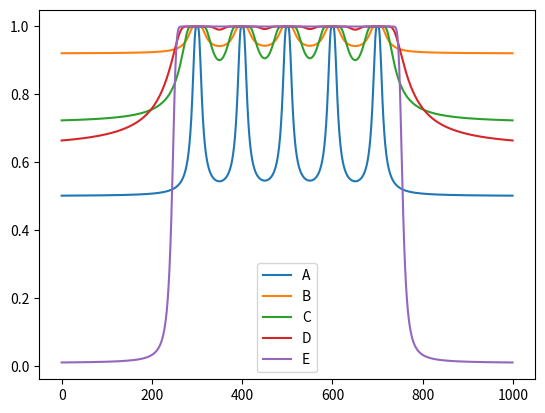

Write the Python code that produced this figure.
# Demonstration of Importance, Relevance and Value


import math
import matplotlib.pyplot as plt
from matplotlib import cm
from matplotlib.ticker import LinearLocator
import numpy as np
import copy


class Conn:
    def __init__(self, c, b, w):
        self.c = c
        self.b = b
        self.w = w
        self.i = 0.0
    def set_input(self, i):
        self.i = i
    def phi(self):
        return self.w / (
            ((self.b*(self.i-self.c))**2.0) + 1.0
        )


class Comp:
    def __init__(self,c,b,w,a_conns,e_conns):
        self.a_conns = a_conns
        self.e_conns = e_conns
        self.c = c
        self.b = b
        self.w = w
    def psi(self):
        I = 0.0
        for k,v in self.a_conns.items():
            I += v.phi()
        
        I = self.w / (
            ((self.b*(I-self.c))**2.0) + 1.0
        )
        for k,v in self.e_conns.items():
            v.set_input(I)
        return I

conn_b1 = 10
conn_b2 = 0.5
conn_b3 = 1
conn_b4 = 1
conn_b5 = 1

comp_b1 = 0.1
comp_b2 = 0.5
comp_b3 = 10
comp_b4 = 1
comp_b5 = 10

a0 = Conn(-2, conn_b1, 10.0)
a1 = Conn(-1, conn_b1, 10.0)
a2 = Conn(0, conn_b1, 10.0)
a3 = Conn(1, conn_b1, 10.0)
a4 = Conn(2, conn_b1, 10.0)
b = Conn(1.0, conn_b2, 10.0)
c = Conn(1.0, conn_b3, 10.0)
d = Conn(1.0, conn_b4, 10.0)
e = Conn(1.0, conn_b5, 10.0)

A = Comp(10.0, comp_b1, 1.0, {'a0':a0, 'a1':a1, 'a2':a2, 'a3':a3, 'a4':a4}, {'b':b})
B = Comp(10.0, comp_b2, 1.0, {'b':b}, {'c':c})
C = Comp(10.0, comp_b3, 1.0, {'c':c}, {'d':d})
D = Comp(10.0, comp_b4, 1.0, {'d':d}, {'e':e})
E = Comp(10.0, comp_b5, 1.0, {'e':e}, {})


X = np.arange(-5,5,0.01)

# X,Y = np.meshgrid(X,Y)
Aout = np.zeros([len(X)])
Bout = np.zeros([len(X)])
Cout = np.zeros([len(X)])
Dout = np.zeros([len(X)])
Eout = np.zeros([len(X)])

# a.set_input(10)
# b.set_input(10)
# print(f"AND  {AND.psi()}")
# print(f"XOR1 {XOR1.psi()}")
# print(f"C    {c.phi()}")
# print(f"D    {d.phi()}")
# print(f"OR   {OR.psi()}")


for i in range(len(X)):

    x = X[i]
    a0.set_input(x)
    a1.set_input(x)
    a2.set_input(x)
    a3.set_input(x)
    a4.set_input(x)
    Aout[i] = A.psi()
    Bout[i] = B.psi()
    Cout[i] = C.psi()
    Dout[i] = D.psi()
    Eout[i] = E.psi()

fig = plt.figure()
plt.plot(Aout, label="A")
plt.plot(Bout, label="B")
plt.plot(Cout, label="C")
plt.plot(Dout, label="D")
plt.plot(Eout, label="E")
plt.legend()


# ax1.plot_surface(X,Y,Z_NAND,linewidth=0,antialiased=False, cmap='turbo')
# ax2.plot_surface(X,Y,Z_NOR,linewidth=0,antialiased=False, cmap='turbo')
plt.show()
